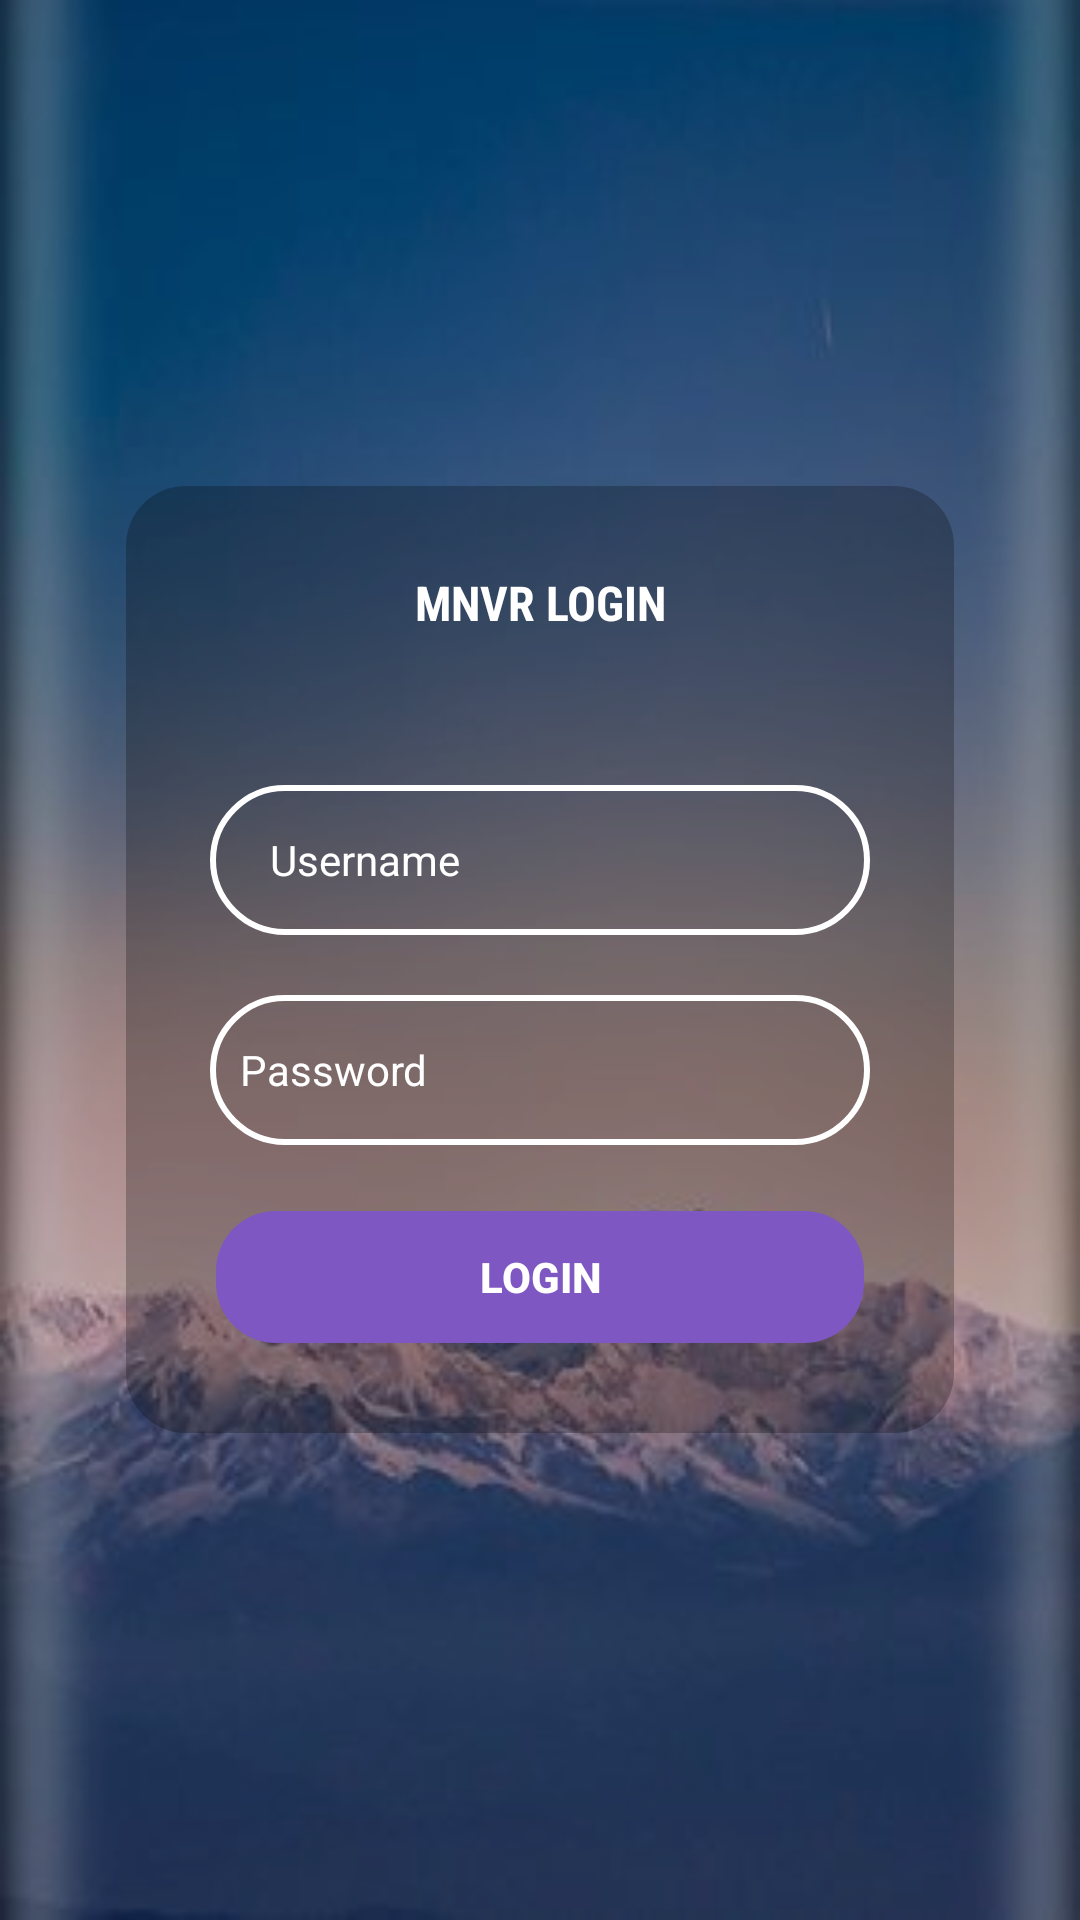

Write the Android layout XML for this screen, with the resource values it uses.
<!-- AndroidManifest.xml: activity theme Theme.AppCompat.Light.NoActionBar -->
<!-- res/layout/activity_register.xml -->
<?xml version="1.0" encoding="utf-8"?>
<RelativeLayout
    xmlns:android="http://schemas.android.com/apk/res/android"
    xmlns:app="http://schemas.android.com/apk/res-auto"
    xmlns:tools="http://schemas.android.com/tools"
    android:layout_width="match_parent"
    android:layout_height="match_parent"
    android:gravity="center"
    android:background="@drawable/dd"
    tools:context=".chating.RegisterActivity">
    <LinearLayout
        android:background="#40000000"
        android:padding="40dp"
        android:gravity="center"
        android:orientation="vertical"
        android:layout_width="match_parent"
        android:layout_height="match_parent">
    <RelativeLayout
        android:background="@drawable/log"
        android:padding="30dp"
        android:layout_width="wrap_content"
        android:layout_height="wrap_content">
        <TextView
            android:id="@+id/txtLogin"
            android:textStyle="bold"
            android:textSize="16sp"
            android:textColor="@color/white"
            android:text="MNVR LOGIN"
            android:fontFamily="sans-serif-condensed"
            android:gravity="center"
            android:layout_width="match_parent"
            android:layout_height="wrap_content" />

    <EditText
        android:singleLine="true"
        android:imeOptions="actionNext"
        android:layout_marginTop="50dp"
        android:layout_below="@+id/txtLogin"
        android:background="@drawable/bordar_no_bottom"
        android:textColor="@color/white"
        android:textSize="14sp"
        android:paddingLeft="20dp"
        android:id="@+id/et_name"
        android:hint="Username"
        android:textColorHint="@color/white"
        android:layout_width="match_parent"
        android:layout_height="50dp" />

    <EditText
        android:singleLine="true"
        android:imeOptions="actionDone"
        android:paddingLeft="10dp"
        android:textColorHint="@color/white"
        android:background="@drawable/bordar_no_bottom"
        android:textColor="@color/white"
        android:textSize="14sp"
        android:layout_marginTop="20dp"
        android:layout_below="@+id/et_name"
        android:hint="Password"
        android:id="@+id/et_password"
        android:layout_width="match_parent"
        android:layout_height="50dp" />

    <Button
        android:background="@drawable/btn_log"
        android:textSize="14sp"
        android:textColor="@color/white"
        android:textStyle="bold"
        android:layout_marginTop="20dp"
        android:id="@+id/btn_nmvr_login"
        android:layout_below="@+id/et_password"
        android:text="LOGIN"
        android:layout_width="match_parent"
        android:layout_height="wrap_content" />

    </RelativeLayout>
    </LinearLayout>
</RelativeLayout>
<!-- resources referenced by this layout -->
<resources>
  <color name="white">#ffffff</color>
  <!-- drawable bordar_no_bottom (drawable) -->
  <?xml version="1.0" encoding="utf-8"?>
  <selector xmlns:android="http://schemas.android.com/apk/res/android">
      <item>
          <shape android:shape="rectangle">
              <corners android:radius="60dp" />
              <stroke
                  android:width="2dp"
                  android:color="@color/white"
                  />
          </shape>
      </item>
  </selector>
  <!-- drawable btn_log (drawable) -->
  <?xml version="1.0" encoding="utf-8"?>
  <layer-list xmlns:android="http://schemas.android.com/apk/res/android">
      <item >
          <shape
              android:shape="rectangle">
              <solid android:color="@color/trans" />
              <corners android:radius="5dp"/>
          </shape>
      </item>
      <item android:right="2dp" android:left="2dp" android:bottom="2dp" android:top="2dp">
          <shape
              android:shape="rectangle">
              <solid android:color="@color/colorPrimary"/>
              <corners android:radius="20dp"/>
          </shape>
      </item>
  </layer-list>
  <!-- drawable dd: jpg bitmap (drawable, 12911 bytes) -->
  <!-- drawable log (drawable) -->
  <?xml version="1.0" encoding="utf-8"?>
  <layer-list xmlns:android="http://schemas.android.com/apk/res/android">
      <item >
          <shape
              android:shape="rectangle">
              <solid android:color="@color/trans" />
              <corners android:radius="5dp"/>
          </shape>
      </item>
      <item android:right="2dp" android:left="2dp" android:bottom="2dp" android:top="2dp">
          <shape
              android:shape="rectangle">
              <solid android:color="@color/ht"/>
              <corners android:radius="20dp"/>
          </shape>
      </item>
  </layer-list>
  <color name="trans">#00000000 </color>
  <color name="colorPrimary">#7E57C2</color>
  <color name="ht">#40000000 </color>
</resources>
